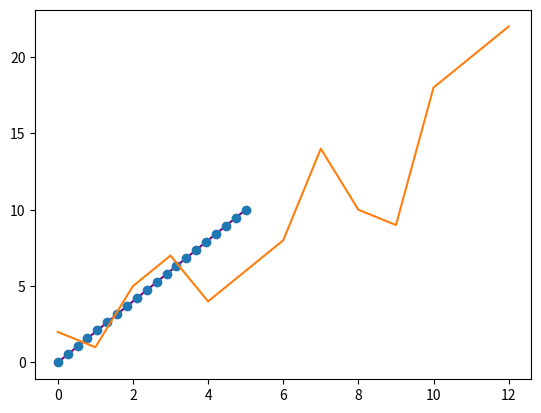

Source code (Python):
import numpy as np
import matplotlib.pyplot as plt
import pandas as pd

x = np.linspace(0, 5, 20)
y = np.linspace(0, 10, 20)

plt.plot(x, y, 'purple')  # Line
plt.plot(x, y, 'o')       # Dots

a = np.array([2, 1, 5, 7, 4, 6, 8, 14, 10, 9, 18, 20, 22])
plt.plot(a)

plt.show()  # Show the plot
